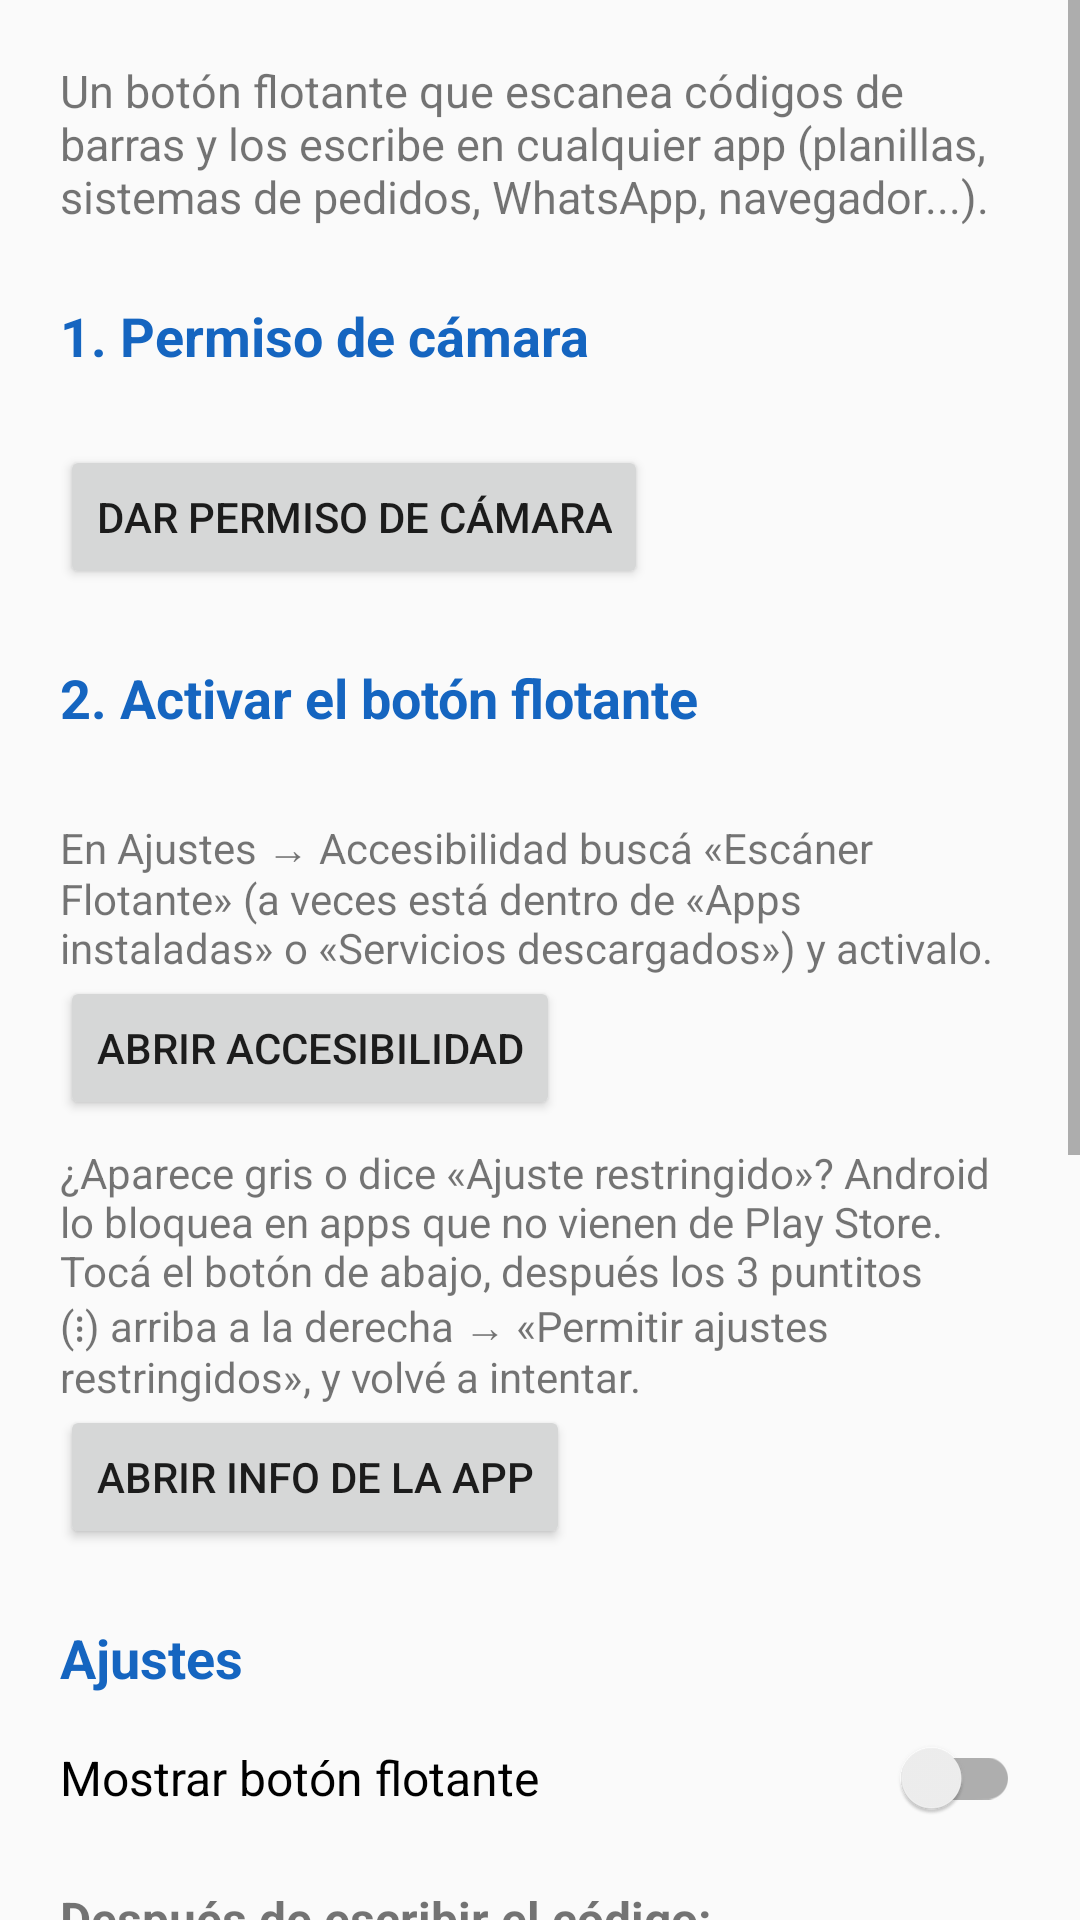

Android layout source for this screen:
<!-- AndroidManifest.xml: application theme Tema.App -->
<!-- res/layout/activity_main.xml -->
<?xml version="1.0" encoding="utf-8"?>
<ScrollView xmlns:android="http://schemas.android.com/apk/res/android"
    android:layout_width="match_parent"
    android:layout_height="match_parent"
    android:fitsSystemWindows="true">

    <LinearLayout
        android:layout_width="match_parent"
        android:layout_height="wrap_content"
        android:orientation="vertical"
        android:padding="20dp">

        <TextView
            android:layout_width="match_parent"
            android:layout_height="wrap_content"
            android:text="Un botón flotante que escanea códigos de barras y los escribe en cualquier app (planillas, sistemas de pedidos, WhatsApp, navegador...)."
            android:textSize="15sp" />

        
        <TextView
            style="@style/Titulo"
            android:text="1. Permiso de cámara" />

        <TextView
            android:id="@+id/estadoCamara"
            android:layout_width="match_parent"
            android:layout_height="wrap_content"
            android:textSize="15sp" />

        <Button
            android:id="@+id/botonCamara"
            android:layout_width="wrap_content"
            android:layout_height="wrap_content"
            android:text="Dar permiso de cámara" />

        
        <TextView
            style="@style/Titulo"
            android:text="2. Activar el botón flotante" />

        <TextView
            android:id="@+id/estadoServicio"
            android:layout_width="match_parent"
            android:layout_height="wrap_content"
            android:textSize="15sp" />

        <TextView
            android:layout_width="match_parent"
            android:layout_height="wrap_content"
            android:layout_marginTop="4dp"
            android:text="En Ajustes → Accesibilidad buscá «Escáner Flotante» (a veces está dentro de «Apps instaladas» o «Servicios descargados») y activalo."
            android:textSize="14sp" />

        <Button
            android:id="@+id/botonAccesibilidad"
            android:layout_width="wrap_content"
            android:layout_height="wrap_content"
            android:text="Abrir Accesibilidad" />

        <TextView
            android:id="@+id/avisoRestringido"
            android:layout_width="match_parent"
            android:layout_height="wrap_content"
            android:layout_marginTop="8dp"
            android:text="¿Aparece gris o dice «Ajuste restringido»? Android lo bloquea en apps que no vienen de Play Store. Tocá el botón de abajo, después los 3 puntitos (⋮) arriba a la derecha → «Permitir ajustes restringidos», y volvé a intentar."
            android:textSize="14sp" />

        <Button
            android:id="@+id/botonInfoApp"
            android:layout_width="wrap_content"
            android:layout_height="wrap_content"
            android:text="Abrir info de la app" />

        
        <TextView
            style="@style/Titulo"
            android:text="Ajustes" />

        <androidx.appcompat.widget.SwitchCompat
            android:id="@+id/switchBurbuja"
            android:layout_width="match_parent"
            android:layout_height="wrap_content"
            android:minHeight="48dp"
            android:text="Mostrar botón flotante"
            android:textSize="16sp" />

        <TextView
            android:layout_width="match_parent"
            android:layout_height="wrap_content"
            android:layout_marginTop="12dp"
            android:text="Después de escribir el código:"
            android:textSize="16sp"
            android:textStyle="bold" />

        <RadioGroup
            android:id="@+id/grupoAccion"
            android:layout_width="match_parent"
            android:layout_height="wrap_content">

            <RadioButton
                android:id="@+id/accionNada"
                android:layout_width="match_parent"
                android:layout_height="wrap_content"
                android:minHeight="44dp"
                android:text="No hacer nada" />

            <RadioButton
                android:id="@+id/accionEnter"
                android:layout_width="match_parent"
                android:layout_height="wrap_content"
                android:minHeight="44dp"
                android:text="Apretar Enter (confirmar / buscar)" />

            <RadioButton
                android:id="@+id/accionSiguiente"
                android:layout_width="match_parent"
                android:layout_height="wrap_content"
                android:minHeight="44dp"
                android:text="Pasar al siguiente campo" />
        </RadioGroup>

        <androidx.appcompat.widget.SwitchCompat
            android:id="@+id/switchVibrar"
            android:layout_width="match_parent"
            android:layout_height="wrap_content"
            android:layout_marginTop="8dp"
            android:minHeight="48dp"
            android:text="Vibrar al leer"
            android:textSize="16sp" />

        <androidx.appcompat.widget.SwitchCompat
            android:id="@+id/switchSonido"
            android:layout_width="match_parent"
            android:layout_height="wrap_content"
            android:minHeight="48dp"
            android:text="Pitido al leer"
            android:textSize="16sp" />

        
        <TextView
            style="@style/Titulo"
            android:text="Probalo acá" />

        <EditText
            android:id="@+id/campoPrueba"
            android:layout_width="match_parent"
            android:layout_height="wrap_content"
            android:hint="Tocá acá y después el botón flotante"
            android:importantForAutofill="no"
            android:inputType="text" />

        <TextView
            android:layout_width="match_parent"
            android:layout_height="wrap_content"
            android:layout_marginTop="16dp"
            android:text="Consejos: arrastrá el botón para moverlo. Mantenelo apretado para abrir esta pantalla. Si no hay un campo seleccionado, el código se copia y lo podés pegar."
            android:textSize="13sp" />
    </LinearLayout>
</ScrollView>
<!-- resources referenced by this layout -->
<resources>
  <style name="Titulo">
          <item name="android:layout_width">match_parent</item>
          <item name="android:layout_height">wrap_content</item>
          <item name="android:layout_marginTop">24dp</item>
          <item name="android:layout_marginBottom">4dp</item>
          <item name="android:textSize">18sp</item>
          <item name="android:textStyle">bold</item>
          <item name="android:textColor">@color/azul</item>
      </style>
  <style name="Tema.App" parent="Theme.AppCompat.DayNight.DarkActionBar">
          <item name="colorPrimary">@color/azul</item>
          <item name="colorPrimaryDark">@color/azul_oscuro</item>
          <item name="colorAccent">@color/azul</item>
      </style>
  <color name="azul">#1565C0</color>
  <color name="azul_oscuro">#0D47A1</color>
</resources>
